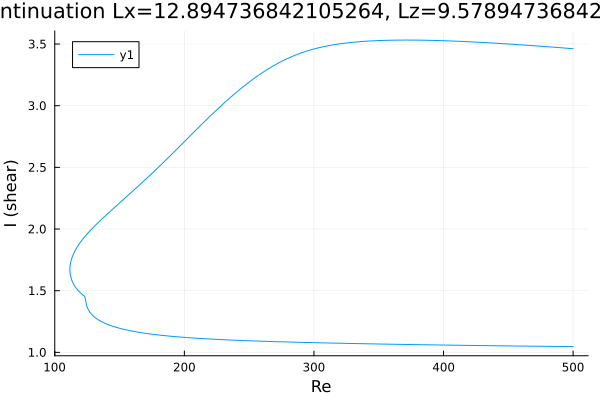

The table this chart was drawn from, first rows:
Re, shear
500.0, 3.462
499.2, 3.463
497.8, 3.464
496.3, 3.465
494.9, 3.466
493.5, 3.468
492.1, 3.469
490.7, 3.47
489.3, 3.471
487.9, 3.472
486.4, 3.473
485, 3.474
483.6, 3.475
482.2, 3.477
480.8, 3.478
479.4, 3.479
478, 3.48
476.5, 3.481
475.1, 3.482
473.7, 3.483
472.3, 3.484
470.9, 3.485
469.5, 3.486
468.1, 3.487
466.6, 3.489
465.2, 3.49
463.8, 3.491
462.4, 3.492
461, 3.493
459.6, 3.494
458.2, 3.495
456.7, 3.496
455.3, 3.497
453.9, 3.498
452.5, 3.499
451.1, 3.5
449.7, 3.501
448.3, 3.502
446.8, 3.502
445.4, 3.503
444, 3.504
442.6, 3.505
441.2, 3.506
439.8, 3.507
438.4, 3.508
436.9, 3.509
435.5, 3.51
434.1, 3.51
432.7, 3.511
431.3, 3.512
429.9, 3.513
428.5, 3.514
427, 3.515
425.6, 3.515
424.2, 3.516
422.8, 3.517
421.4, 3.518
420, 3.518
418.6, 3.519
417.1, 3.52
... 552 more rows
